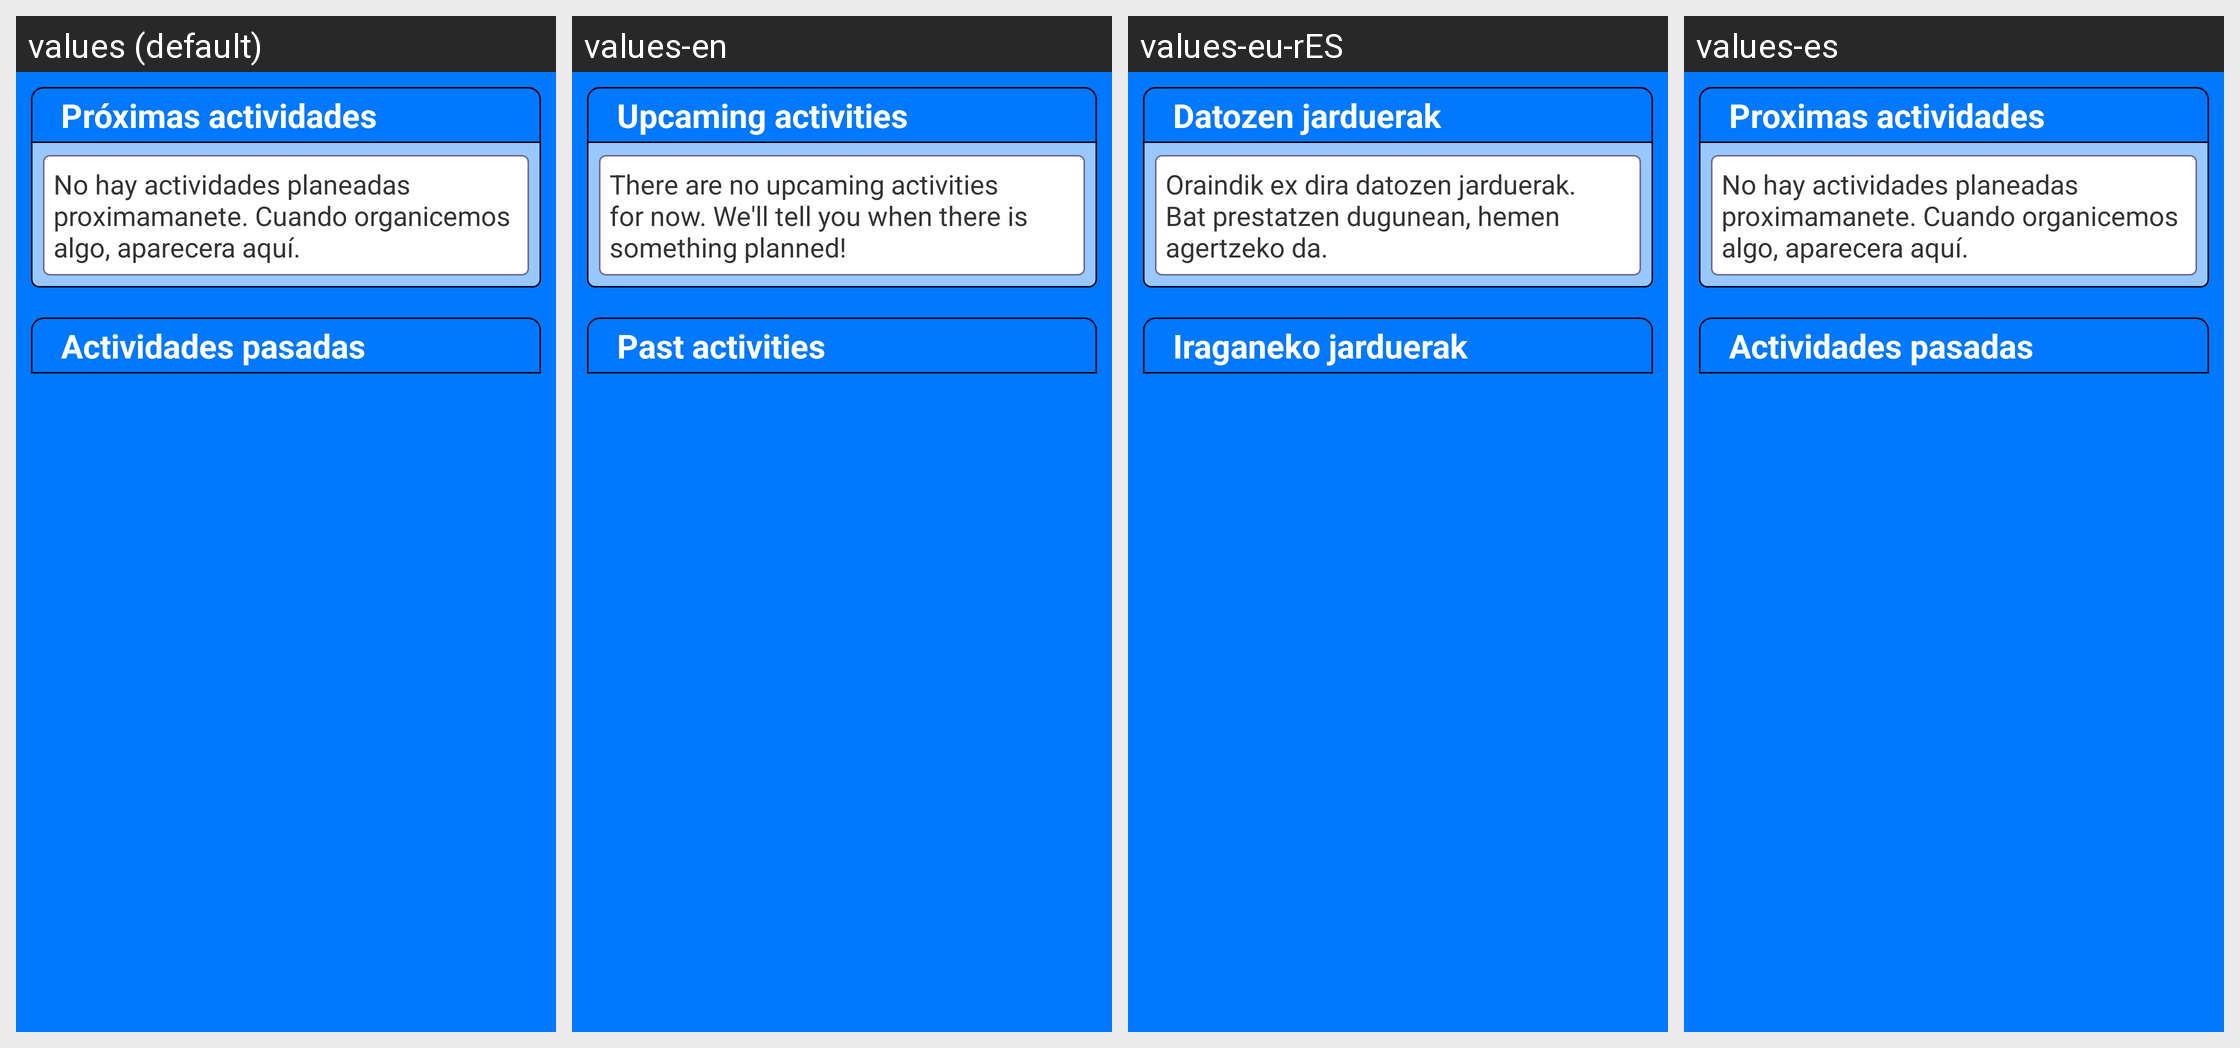

The same Android screen rendered under several of its app's locales, left to right. List the strings drawn on it with the default value and each locale's translation.
Android screen res/layout/fragment_layout_activities.xml rendered under 4 locales, left to right: values (default), values-en, values-eu-rES, values-es. Device: Nexus 5 (rendered at 1080×1920; each locale shown at half size, 540×960, under a caption strip naming it); theme AppTheme.
Strings drawn on this screen, with the default value and each locale's value (text and hints the layout hard-codes, and strings that could not be matched under every locale, appear in the picture but are not listed):

activity_future
  values: Próximas actividades
  values-en: Upcaming activities
  values-eu-rES: Datozen jarduerak
  values-es: Proximas actividades

activity_no_future
  values: No hay actividades planeadas proximamanete. Cuando organicemos algo, aparecera aquí.
  values-en: There are no upcaming activities for now. We'll tell you when there is something planned!
  values-eu-rES: Oraindik ex dira datozen jarduerak. Bat prestatzen dugunean, hemen agertzeko da.
  values-es: No hay actividades planeadas proximamanete. Cuando organicemos algo, aparecera aquí.

activity_past
  values: Actividades pasadas
  values-en: Past activities
  values-eu-rES: Iraganeko jarduerak
  values-es: Actividades pasadas
